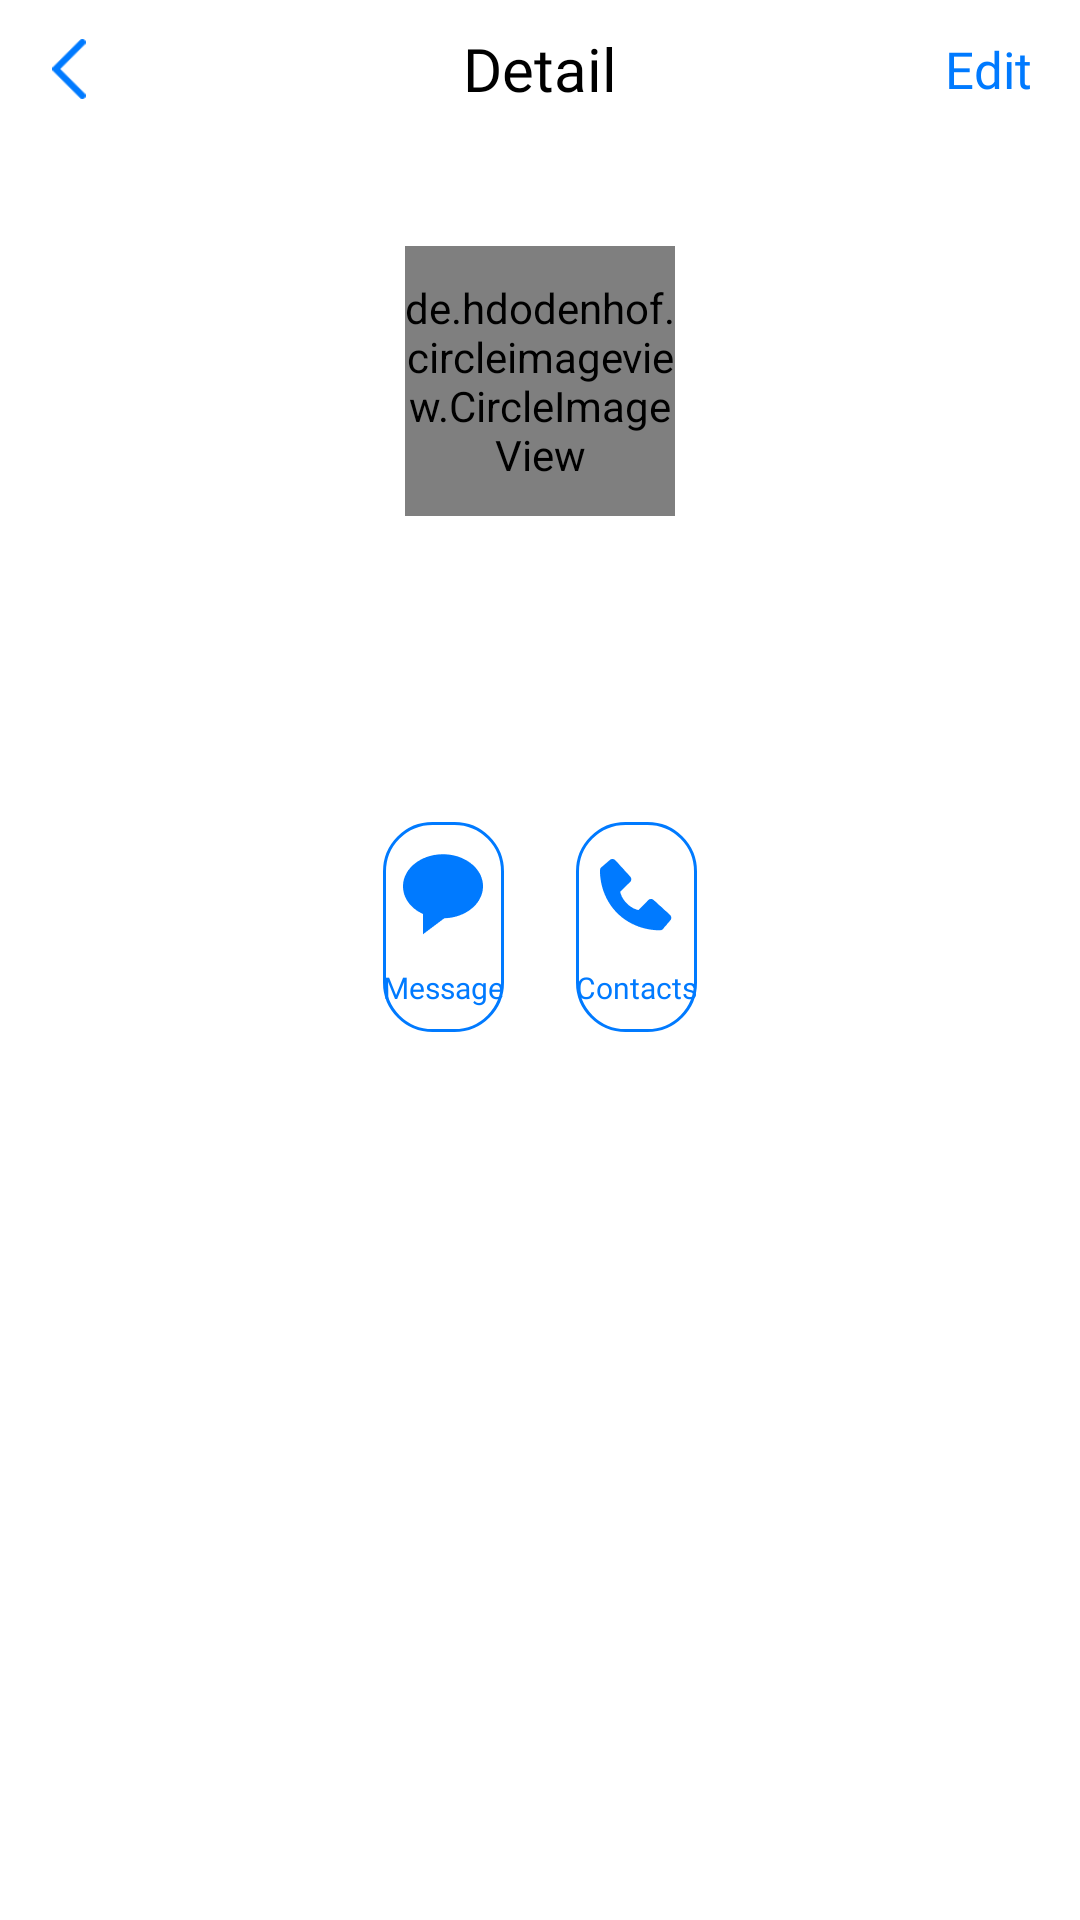

The Android layout XML behind this screen, and the referenced resources:
<!-- AndroidManifest.xml: application theme Theme.Message -->
<!-- res/layout/fragment_detail_contact.xml -->
<?xml version="1.0" encoding="utf-8"?>
<layout xmlns:android="http://schemas.android.com/apk/res/android"
    xmlns:app="http://schemas.android.com/apk/res-auto"
    xmlns:tool="http://schemas.android.com/tools">

    <androidx.constraintlayout.widget.ConstraintLayout
        android:background="@color/white"
        android:layout_width="match_parent"
        android:layout_height="match_parent">

        <ImageView
            android:background="@drawable/ripple_effect"
            android:id="@+id/iv_back"
            android:layout_width="46dp"
            android:layout_height="46dp"
            android:padding="13dp"
            android:src="@drawable/back_icon"
            app:layout_constraintStart_toStartOf="parent"
            app:layout_constraintTop_toTopOf="parent" />

        <TextView
            android:layout_width="wrap_content"
            android:layout_height="46dp"
            android:fontFamily="@font/sf_pro_text_semibold"
            android:gravity="center"
            android:text="@string/detail"
            android:textColor="@color/black"
            android:textSize="20sp"
            app:layout_constraintEnd_toEndOf="parent"
            app:layout_constraintStart_toStartOf="parent"
            app:layout_constraintTop_toTopOf="parent" />

        <TextView
            android:background="@drawable/ripple_effect"
            android:id="@+id/tv_edit"
            android:layout_width="wrap_content"
            android:layout_height="46dp"
            android:layout_marginEnd="6dp"
            android:fontFamily="@font/sf_pro_text_regular"
            android:paddingHorizontal="10dp"
            android:gravity="center"
            android:text="@string/edit"
            android:textColor="@color/blue_1"
            android:textSize="17sp"
            app:layout_constraintEnd_toEndOf="parent"
            app:layout_constraintTop_toTopOf="parent" />

        <de.hdodenhof.circleimageview.CircleImageView
            android:id="@+id/iv_avatar"
            android:layout_width="90dp"
            android:layout_height="90dp"
            android:layout_marginTop="36dp"
            android:src="@drawable/default_avatar_icon"
            app:layout_constraintEnd_toEndOf="parent"
            app:layout_constraintStart_toStartOf="parent"
            app:layout_constraintTop_toBottomOf="@id/iv_back" />

        <TextView
            android:maxLines="2"
            android:paddingHorizontal="56dp"
            android:ellipsize="end"
            android:id="@+id/tv_user_name"
            android:layout_width="0dp"
            android:layout_height="wrap_content"
            android:layout_marginTop="12dp"
            android:fontFamily="@font/sf_pro_text_medium"
            android:gravity="center"
            tool:text="@string/user_name"
            android:textColor="@color/black"
            android:textSize="20sp"
            app:layout_constraintEnd_toEndOf="parent"
            app:layout_constraintStart_toStartOf="parent"
            app:layout_constraintTop_toBottomOf="@id/iv_avatar" />

        <TextView
            android:maxLines="2"
            android:paddingHorizontal="56dp"
            android:ellipsize="end"
            android:id="@+id/tv_phone_number"
            android:layout_width="0dp"
            android:layout_height="wrap_content"
            android:layout_marginTop="4dp"
            android:fontFamily="@font/sf_pro_text_regular"
            android:gravity="center"
            tool:text="@string/phone_number"
            android:textColor="#7D7D7D"
            android:textSize="14sp"
            app:layout_constraintEnd_toEndOf="parent"
            app:layout_constraintStart_toStartOf="parent"
            app:layout_constraintTop_toBottomOf="@id/tv_user_name" />

        <TextView
            android:id="@+id/tv_message"
            android:layout_width="wrap_content"
            android:layout_height="70dp"
            android:layout_marginTop="40dp"
            android:layout_marginEnd="24dp"
            android:background="@drawable/bg_detail_contact"
            android:gravity="center"
            android:paddingTop="8dp"
            android:fontFamily="@font/sf_pro_text_medium"
            android:text="@string/message"
            android:textSize="10sp"
            android:textColor="@color/blue_1"
            app:drawableTopCompat="@drawable/message_icon"
            app:layout_constraintEnd_toStartOf="@id/tv_contact"
            app:layout_constraintHorizontal_chainStyle="packed"
            app:layout_constraintStart_toStartOf="parent"
            app:layout_constraintTop_toBottomOf="@id/tv_phone_number" />

        <TextView
            android:id="@+id/tv_contact"
            android:layout_width="wrap_content"
            android:layout_height="70dp"
            android:layout_marginTop="40dp"
            android:background="@drawable/bg_detail_contact"
            android:gravity="center"
            android:paddingTop="8dp"
            android:text="@string/contacts"
            android:textSize="10sp"
            android:fontFamily="@font/sf_pro_text_medium"
            android:textColor="@color/blue_1"
            app:drawableTopCompat="@drawable/contact_blue_icon"
            app:layout_constraintEnd_toEndOf="parent"
            app:layout_constraintStart_toEndOf="@id/tv_message"
            app:layout_constraintTop_toBottomOf="@id/tv_phone_number" />

    </androidx.constraintlayout.widget.ConstraintLayout>
</layout>
<!-- resources referenced by this layout -->
<resources>
  <color name="black">#FF000000</color>
  <color name="blue_1">#007AFF</color>
  <color name="white">#FFFFFFFF</color>
  <!-- drawable back_icon: png bitmap (drawable-xxhdpi, 428 bytes) -->
  <!-- drawable bg_detail_contact (drawable) -->
  <?xml version="1.0" encoding="utf-8"?>
  <ripple xmlns:android="http://schemas.android.com/apk/res/android"
      android:color="#4D007AFF">
      <item>
          <shape>
              <solid android:color="@color/white" />
              <stroke android:color="@color/blue_1"
                  android:width="1dp"/>
              <corners android:radius="16dp"/>
          </shape>
      </item>
  
  </ripple>
  <!-- drawable contact_blue_icon: png bitmap (drawable-xxhdpi, 1360 bytes) -->
  <!-- drawable default_avatar_icon: png bitmap (drawable-xxhdpi, 28234 bytes) -->
  <!-- drawable message_icon: png bitmap (drawable-xxhdpi, 1239 bytes) -->
  <!-- drawable ripple_effect (drawable) -->
  <ripple xmlns:android="http://schemas.android.com/apk/res/android"
      android:color="#4D007AFF">
      <item>
          <shape
              android:shape="oval">
              <solid android:color="@color/white" />
          </shape>
      </item>
  
  </ripple>
  <string name="contacts">Contacts</string>
  <string name="detail">Detail</string>
  <string name="edit">Edit</string>
  <string name="message">Message</string>
  <string name="phone_number">0918273645</string>
  <string name="user_name">User Name</string>
  <style name="Theme.Message" parent="Theme.MaterialComponents.Light.NoActionBar">
          
          <item name="colorPrimary">@color/purple_500</item>
          <item name="colorPrimaryVariant">@color/purple_700</item>
          <item name="colorOnPrimary">@color/white</item>
          
          <item name="colorSecondary">@color/teal_200</item>
          <item name="colorSecondaryVariant">@color/teal_700</item>
          <item name="colorOnSecondary">@color/black</item>
          
          <item name="android:statusBarColor">@color/white</item>
          
          <item name="android:forceDarkAllowed" tools:targetApi="q">false</item>
      </style>
  <color name="purple_500">#FF6200EE</color>
  <color name="purple_700">#FF3700B3</color>
  <color name="teal_200">#FF03DAC5</color>
  <color name="teal_700">#FF018786</color>
</resources>
